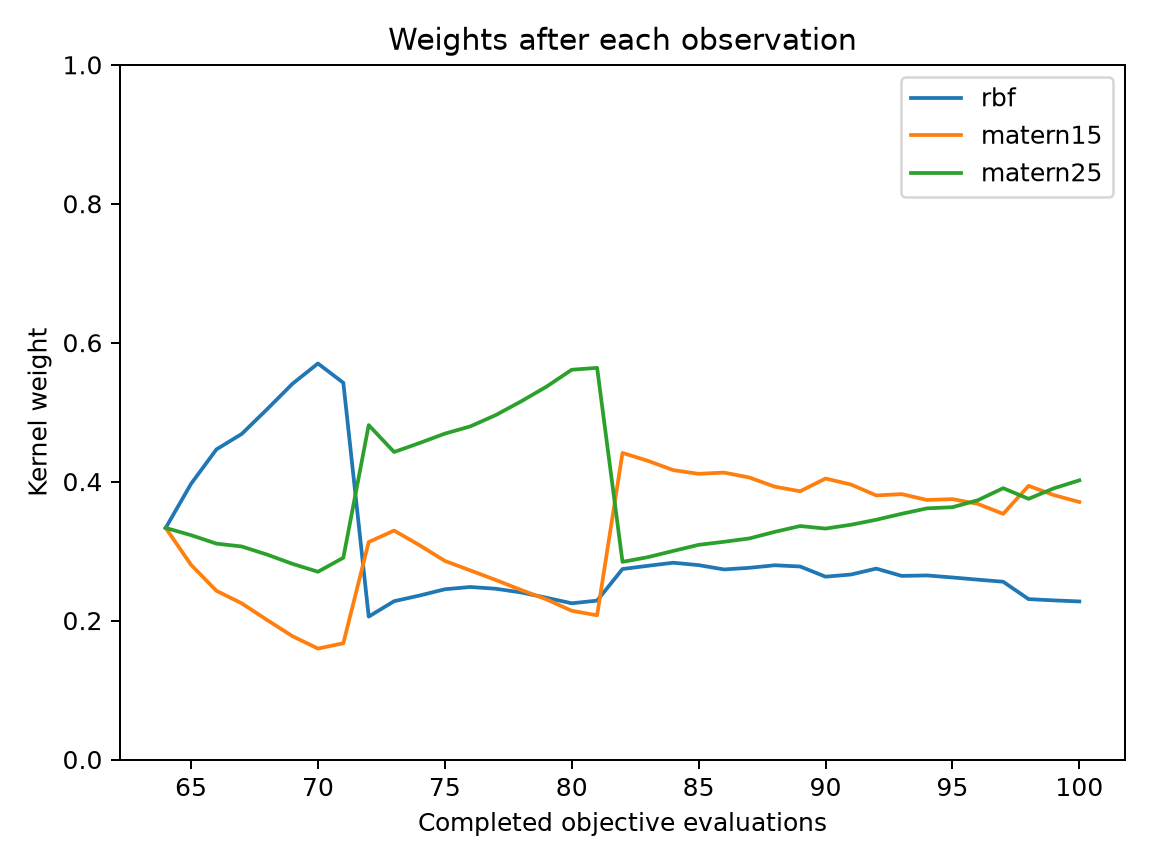

The file beside this chart, header and first rows:
evaluation, best_objective, normalized_entropy, rbf, matern15, matern25
64, 0.1311, 1, 0.3333, 0.3333, 0.3333
65, 0.002026, 0.9906, 0.3969, 0.2802, 0.3229
66, 0.001341, 0.9712, 0.4464, 0.2428, 0.3107
67, 0.001341, 0.9586, 0.4687, 0.2247, 0.3066
68, 0.001181, 0.9354, 0.5044, 0.2007, 0.2949
69, 0.001014, 0.9066, 0.541, 0.1774, 0.2816
70, 0.0001253, 0.8802, 0.57, 0.1597, 0.2702
71, 0.0001253, 0.9012, 0.5423, 0.1673, 0.2904
72, 0.0001253, 0.9474, 0.2057, 0.313, 0.4813
73, 0.0001253, 0.9681, 0.2279, 0.3295, 0.4426
74, 0.0001253, 0.9665, 0.236, 0.3085, 0.4555
75, 0.0001253, 0.9627, 0.2451, 0.2859, 0.4691
76, 0.0001253, 0.9581, 0.2483, 0.2722, 0.4795
77, 0.0001253, 0.9489, 0.2458, 0.2585, 0.4957
78, 0.0001253, 0.9362, 0.2405, 0.2441, 0.5154
79, 0.0001253, 0.9209, 0.2329, 0.2306, 0.5366
80, 6.0714946734871416e-05, 0.901, 0.2249, 0.2141, 0.561
81, 6.0714946734871416e-05, 0.8983, 0.2287, 0.2076, 0.5637
82, 6.0714946734871416e-05, 0.977, 0.2742, 0.4413, 0.2845
83, 1.0865702438387635e-05, 0.9815, 0.2788, 0.4299, 0.2913
84, 1.0865702438387635e-05, 0.9861, 0.2832, 0.4165, 0.3002
85, 1.0865702438387635e-05, 0.9873, 0.2798, 0.4112, 0.309
86, 1.0865702438387635e-05, 0.9862, 0.2736, 0.413, 0.3134
87, 1.0865702438387635e-05, 0.9882, 0.2759, 0.4059, 0.3182
88, 1.0865702438387635e-05, 0.9912, 0.2796, 0.3927, 0.3277
89, 2.767027742687556e-06, 0.9919, 0.2778, 0.3861, 0.3361
90, 2.767027742687556e-06, 0.9863, 0.2632, 0.4044, 0.3324
91, 2.767027742687556e-06, 0.9883, 0.2663, 0.3958, 0.3379
92, 2.767027742687556e-06, 0.992, 0.2748, 0.3801, 0.3451
93, 2.767027742687556e-06, 0.9893, 0.2643, 0.382, 0.3537
94, 2.767027742687556e-06, 0.99, 0.265, 0.3735, 0.3615
95, 2.767027742687556e-06, 0.9891, 0.262, 0.3748, 0.3632
96, 2.767027742687556e-06, 0.9881, 0.2589, 0.3679, 0.3732
97, 2.767027742687556e-06, 0.9863, 0.2559, 0.3536, 0.3906
98, 2.767027742687556e-06, 0.9769, 0.2309, 0.3939, 0.3752
99, 2.767027742687556e-06, 0.9762, 0.229, 0.3806, 0.3904
100, 2.767027742687556e-06, 0.9749, 0.2275, 0.3706, 0.4018
